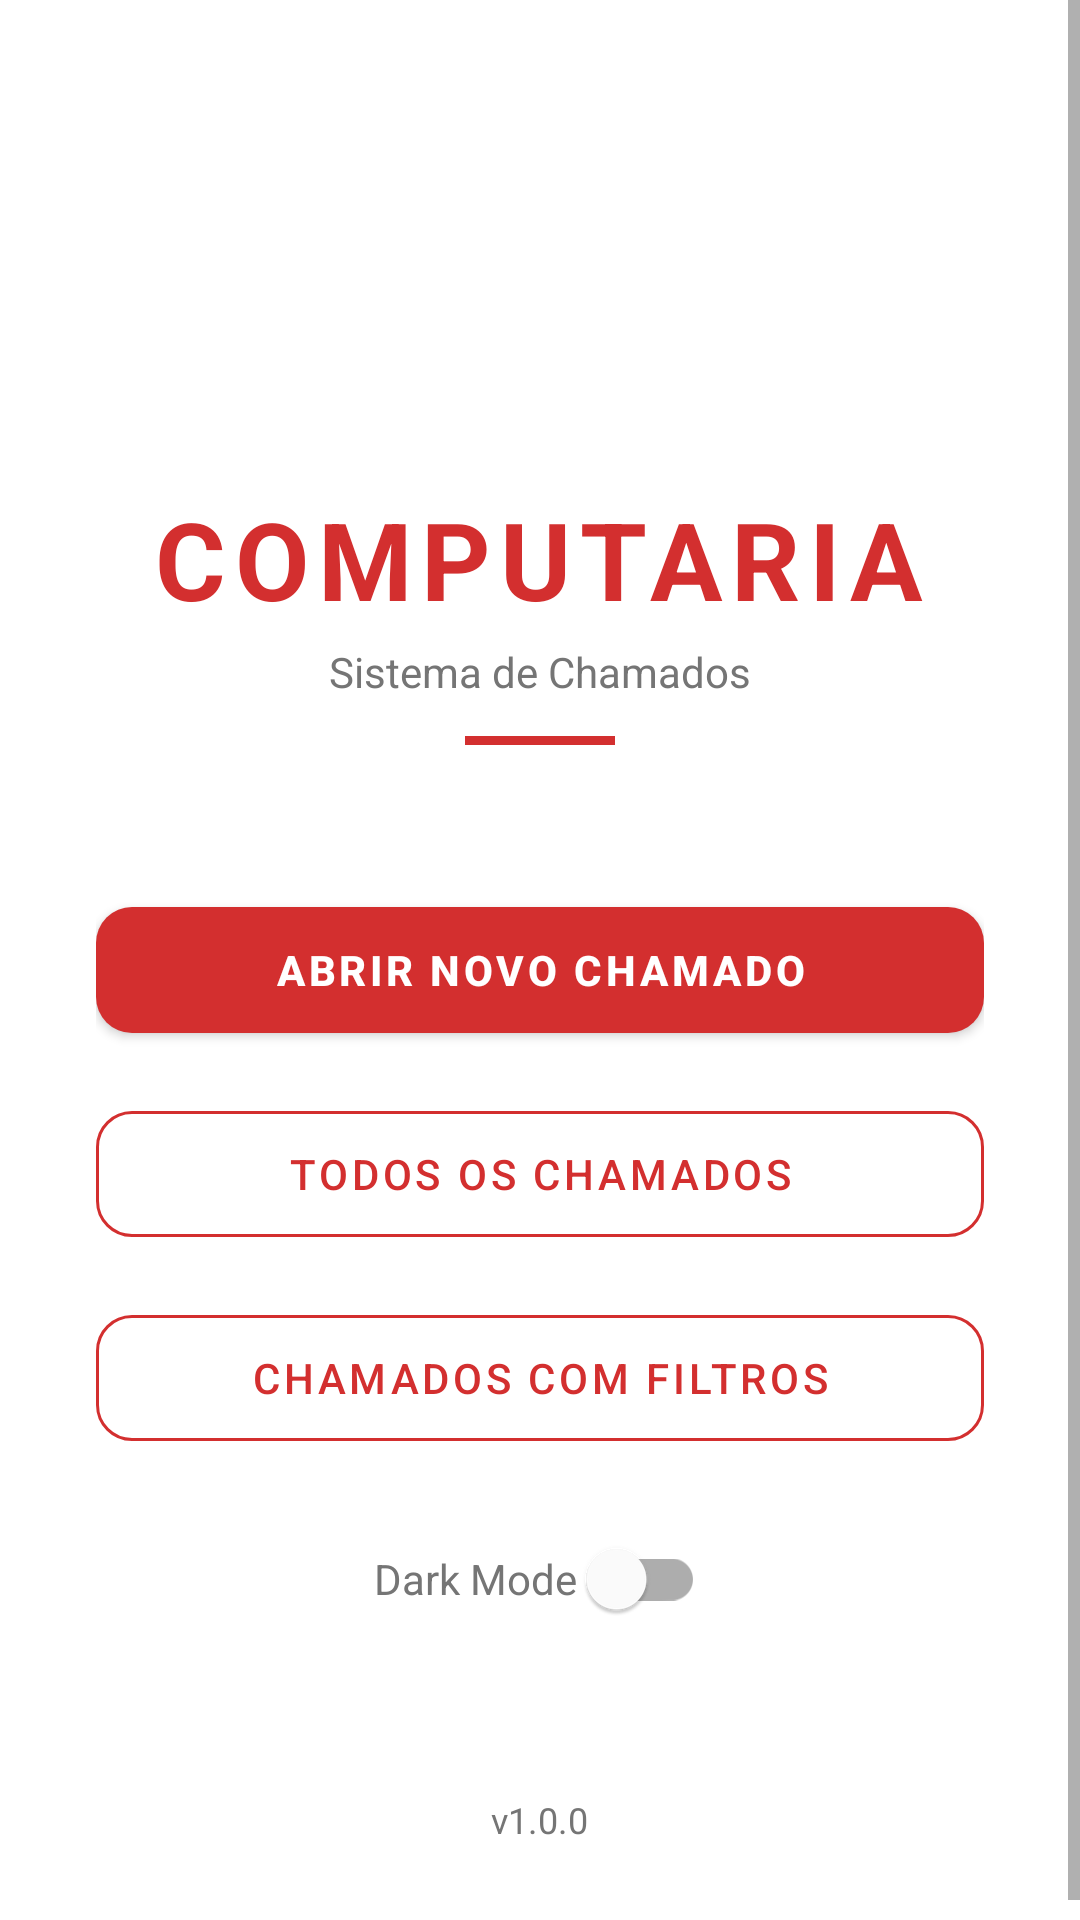

Reconstruct the res/layout file that produces this screen, plus the resources it refers to.
<!-- AndroidManifest.xml: application theme Theme.Computaria -->
<!-- res/layout/activity_main.xml -->
<?xml version="1.0" encoding="utf-8"?>
<ScrollView xmlns:android="http://schemas.android.com/apk/res/android"
    xmlns:app="http://schemas.android.com/apk/res-auto"
    android:layout_width="match_parent"
    android:layout_height="match_parent"
    android:fillViewport="true">

    <LinearLayout
        android:layout_width="match_parent"
        android:layout_height="wrap_content"
        android:orientation="vertical"
        android:gravity="center"
        android:padding="32dp">

        <ImageView
            android:layout_width="110dp"
            android:layout_height="110dp"
            android:src="@drawable/logo_rep_computaria"
            android:contentDescription="Logo Computaria"
            android:layout_marginBottom="20dp"/>

        <TextView
            android:layout_width="wrap_content"
            android:layout_height="wrap_content"
            android:text="@string/tela_inicial"
            android:textSize="36sp"
            android:textStyle="bold"
            android:textColor="@color/red_primary"
            android:letterSpacing="0.08"
            android:layout_marginBottom="4dp"/>

        <TextView
            android:layout_width="wrap_content"
            android:layout_height="wrap_content"
            android:text="@string/sistema_chamados"
            android:textSize="14sp"
            android:textColor="@color/gray_text"
            android:layout_marginBottom="12dp"/>

        <View
            android:layout_width="50dp"
            android:layout_height="3dp"
            android:background="@color/red_primary"
            android:layout_marginBottom="48dp"/>

        <com.google.android.material.button.MaterialButton
            android:id="@+id/btnNovoChamado"
            android:layout_width="match_parent"
            android:layout_height="54dp"
            android:text="@string/btn_novo_chamado"
            android:textStyle="bold"
            android:layout_marginBottom="14dp"
            app:backgroundTint="@color/red_primary"
            app:cornerRadius="12dp"/>

        <com.google.android.material.button.MaterialButton
            android:id="@+id/btnListaChamados"
            style="@style/Widget.MaterialComponents.Button.OutlinedButton"
            android:layout_width="match_parent"
            android:layout_height="54dp"
            android:text="@string/btn_lista_chamados"
            android:textColor="@color/red_primary"
            android:layout_marginBottom="14dp"
            app:strokeColor="@color/red_primary"
            app:cornerRadius="12dp"/>

        <com.google.android.material.button.MaterialButton
            android:id="@+id/btnFiltros"
            style="@style/Widget.MaterialComponents.Button.OutlinedButton"
            android:layout_width="match_parent"
            android:layout_height="54dp"
            android:text="@string/btn_filtros"
            android:textColor="@color/red_primary"
            app:strokeColor="@color/red_primary"
            app:cornerRadius="12dp"/>

        <com.google.android.material.switchmaterial.SwitchMaterial
            android:id="@+id/switchTema"
            android:layout_width="wrap_content"
            android:layout_height="wrap_content"
            android:text="Dark Mode "
            android:textColor="@color/gray_text"
            android:layout_marginTop="16dp"/>

        <TextView
            android:layout_width="wrap_content"
            android:layout_height="wrap_content"
            android:text="@string/versao"
            android:textSize="12sp"
            android:textColor="@color/gray_text"
            android:layout_marginTop="48dp"/>

    </LinearLayout>
</ScrollView>
<!-- resources referenced by this layout -->
<resources>
  <color name="gray_text">#757575</color>
  <color name="red_primary">#D32F2F</color>
  <string name="btn_filtros">CHAMADOS COM FILTROS</string>
  <string name="btn_lista_chamados">TODOS OS CHAMADOS</string>
  <string name="btn_novo_chamado">ABRIR NOVO CHAMADO</string>
  <string name="sistema_chamados">Sistema de Chamados</string>
  <string name="tela_inicial">COMPUTARIA</string>
  <string name="versao">v1.0.0</string>
  <style name="Theme.Computaria" parent="Theme.MaterialComponents.DayNight.DarkActionBar">
          <item name="colorPrimary">@color/red_primary</item>
          <item name="colorPrimaryDark">@color/red_dark</item>
          <item name="colorAccent">@color/red_primary</item>
          <item name="colorOnPrimary">@color/white</item>
          <item name="android:statusBarColor">@color/red_dark</item>
      </style>
  <color name="red_dark">#B71C1C</color>
  <color name="white">#FFFFFF</color>
</resources>
